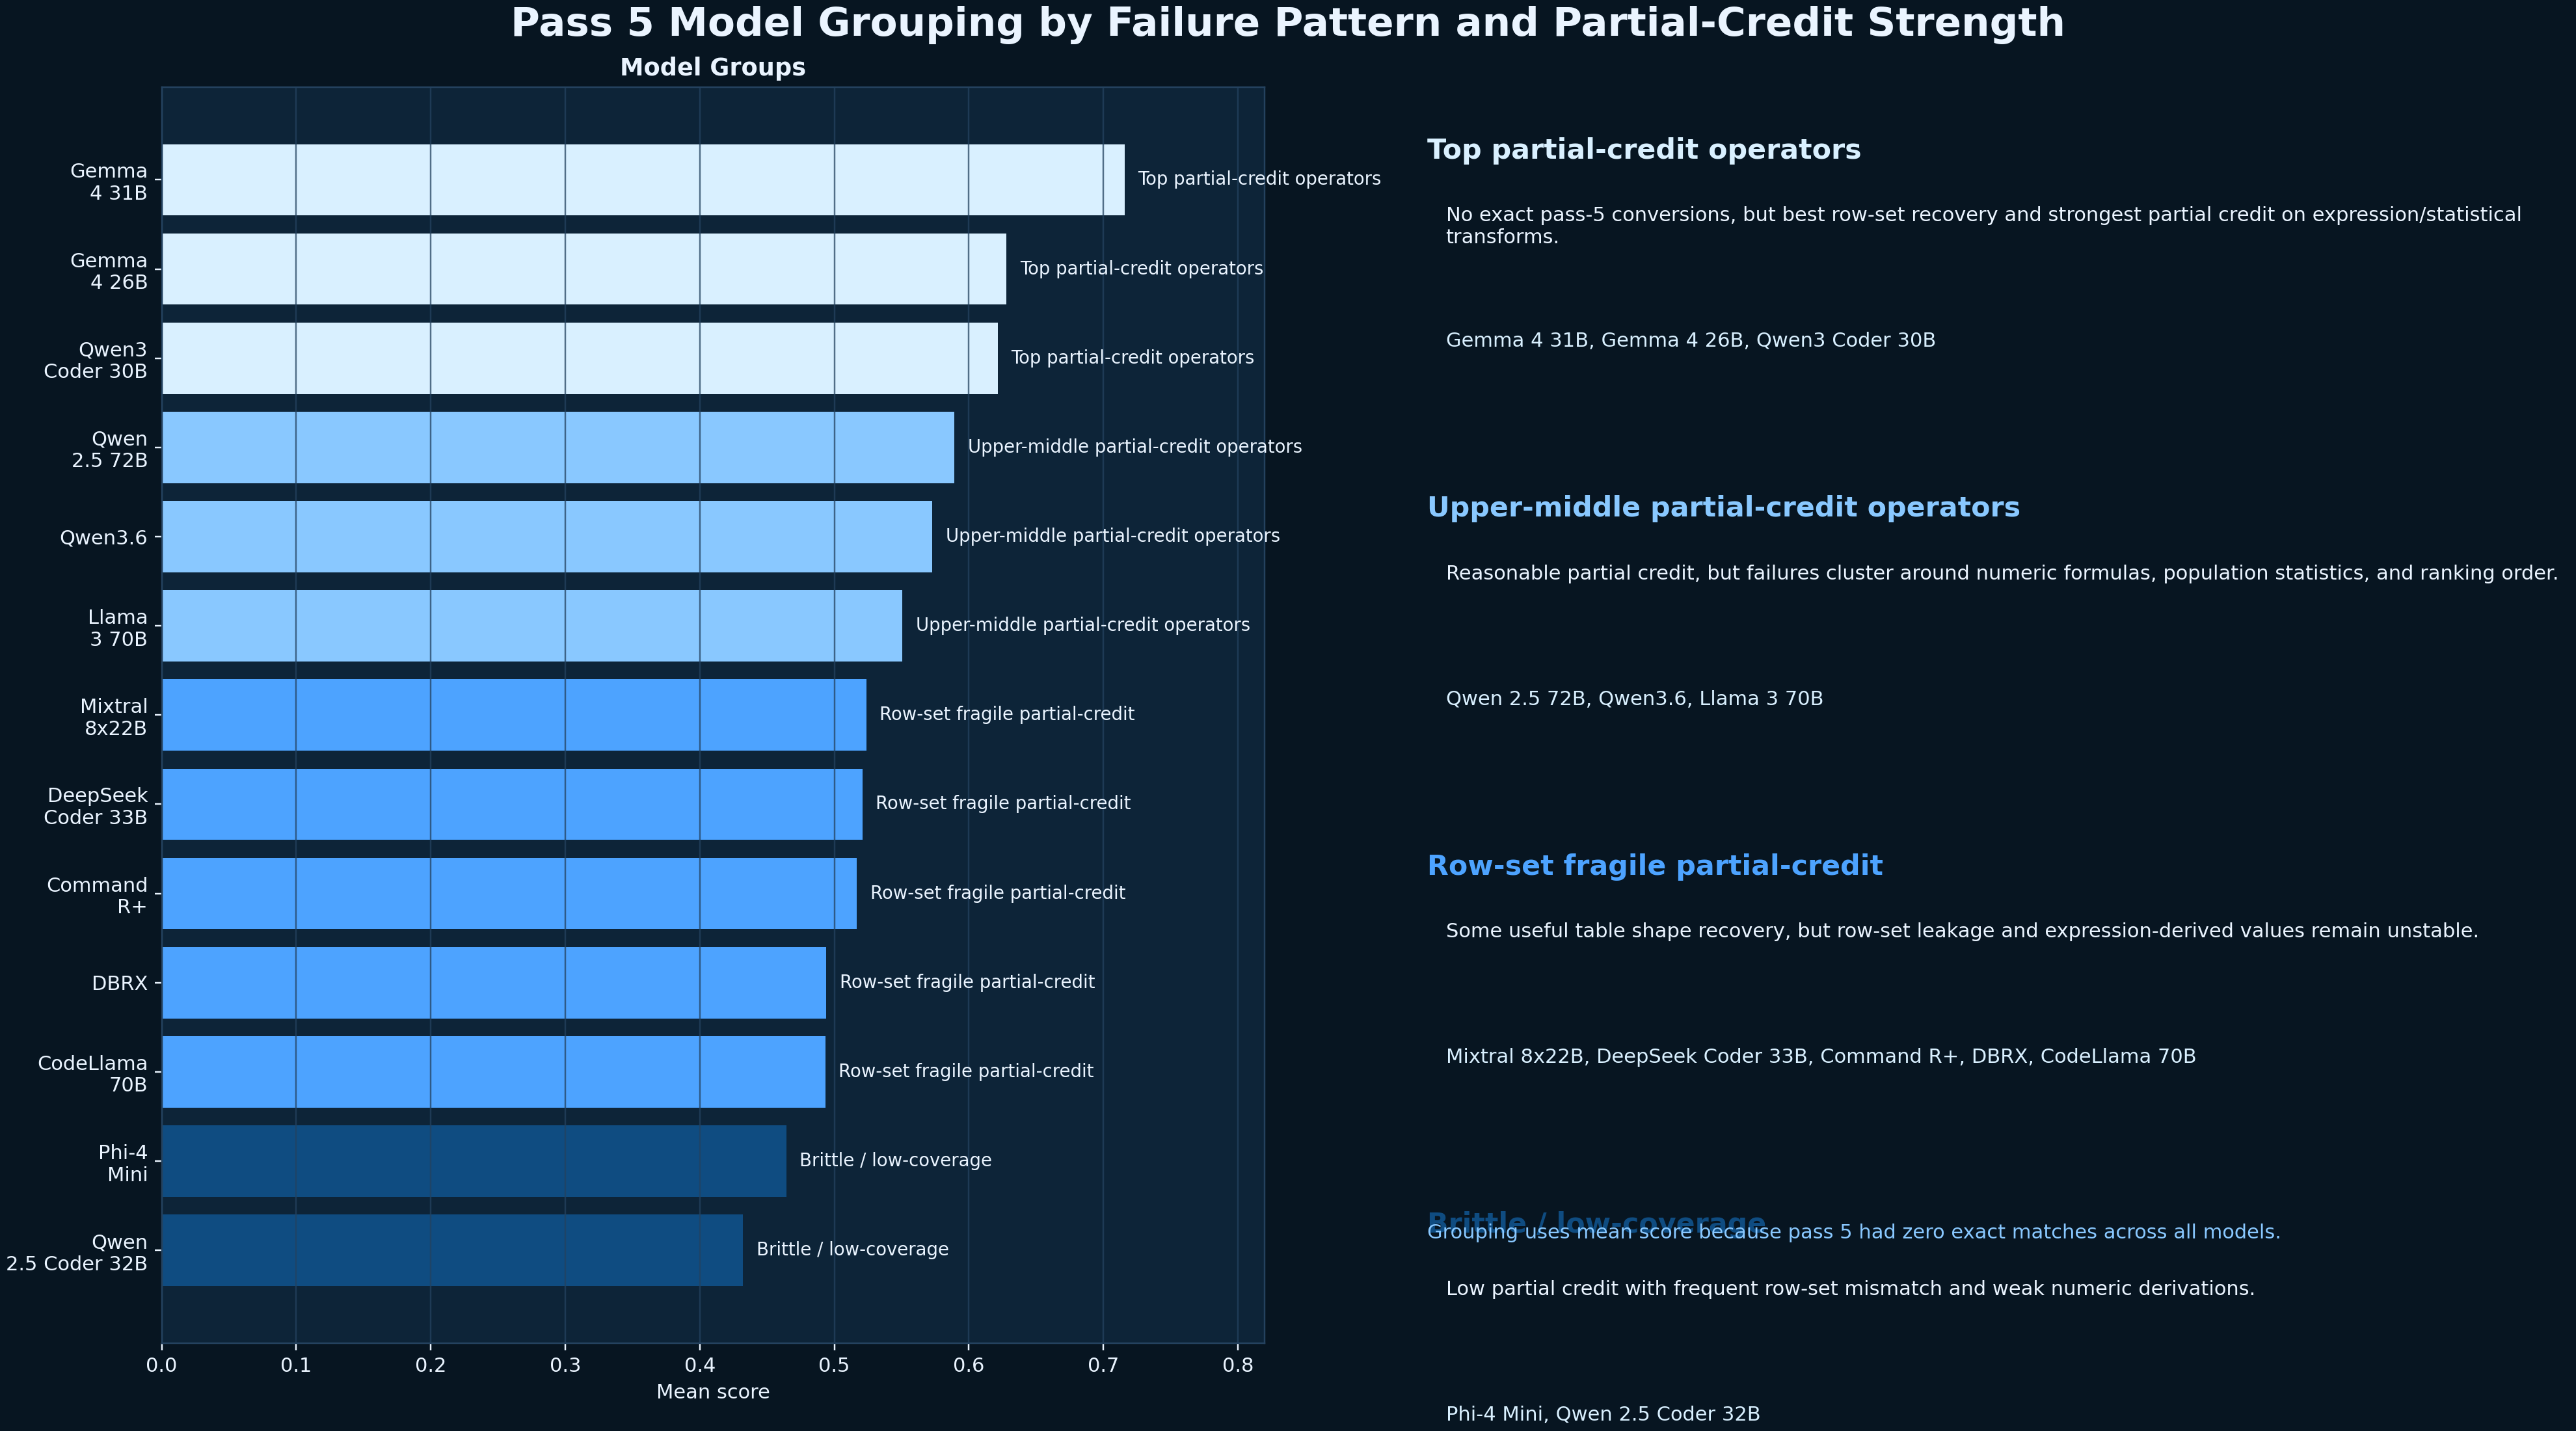

The table this chart was drawn from, first rows:
model, display_model, group, group_reason, expression_transform_score, statistical_summary_score, decision_support_score, ranking_and_priority_score, repeatability_probe_score, exact_attempts, stable_exact_queries, partial_exact_queries, stable_fail_queries, mean_score
gemma4-31b-sqlbench:latest, Gemma 4 31B, Top partial-credit operators, No exact pass-5 conversions, but best ro…, 0.7347, 0.6659, 0.8003, 0.675, 0.75, 0, 0, 0, 10, 0.7159
gemma4-26b-sqlbench:latest, Gemma 4 26B, Top partial-credit operators, No exact pass-5 conversions, but best ro…, 0.7206, 0.5984, 0.6482, 0.3726, 0.775, 0, 0, 0, 10, 0.6279
qwen3-coder-30b-sqlbench:latest, Qwen3 Coder 30B, Top partial-credit operators, No exact pass-5 conversions, but best ro…, 0.6572, 0.6266, 0.5595, 0.475, 0.8, 0, 0, 0, 10, 0.6215
qwen2.5-72b-sqlbench:latest, Qwen 2.5 72B, Upper-middle partial-credit operators, Reasonable partial credit, but failures …, 0.6797, 0.5234, 0.605, 0.455, 0.775, 0, 0, 0, 10, 0.5893
qwen3.6-sqlbench:latest, Qwen3.6, Upper-middle partial-credit operators, Reasonable partial credit, but failures …, 0.6497, 0.6039, 0.4625, 0.2639, 0.825, 0, 0, 0, 10, 0.5729
llama3-70b-sqlbench:latest, Llama 3 70B, Upper-middle partial-credit operators, Reasonable partial credit, but failures …, 0.6372, 0.5315, 0.5274, 0.25, 0.8, 0, 0, 0, 10, 0.5505
mixtral-8x22b-sqlbench:latest, Mixtral 8x22B, Row-set fragile partial-credit, Some useful table shape recovery, but ro…, 0.5864, 0.5337, 0.4487, 0.2333, 0.8, 0, 0, 0, 10, 0.5238
deepseek-coder-33b-sqlbench:latest, DeepSeek Coder 33B, Row-set fragile partial-credit, Some useful table shape recovery, but ro…, 0.4417, 0.5029, 0.6151, 0.3083, 0.775, 0, 0, 0, 10, 0.5209
command-r-plus-sqlbench:latest, Command R+, Row-set fragile partial-credit, Some useful table shape recovery, but ro…, 0.6092, 0.4954, 0.5427, 0.15, 0.7333, 0, 0, 0, 10, 0.5169
dbrx-sqlbench:latest, DBRX, Row-set fragile partial-credit, Some useful table shape recovery, but ro…, 0.6539, 0.4467, 0.501, 0.3194, 0.525, 0, 0, 0, 10, 0.4941
codellama-70b-sqlbench:latest, CodeLlama 70B, Row-set fragile partial-credit, Some useful table shape recovery, but ro…, 0.4669, 0.478, 0.5654, 0.1889, 0.7667, 0, 0, 0, 10, 0.4932
phi4-mini-sqlbench:latest, Phi-4 Mini, Brittle / low-coverage, Low partial credit with frequent row-set…, 0.5891, 0.4939, 0.5532, 0.0, 0.3833, 0, 0, 0, 10, 0.4643
qwen2.5-coder-32b-sqlbench:latest, Qwen 2.5 Coder 32B, Brittle / low-coverage, Low partial credit with frequent row-set…, 0.4833, 0.5276, 0.33, 0.05, 0.5333, 0, 0, 0, 10, 0.432
